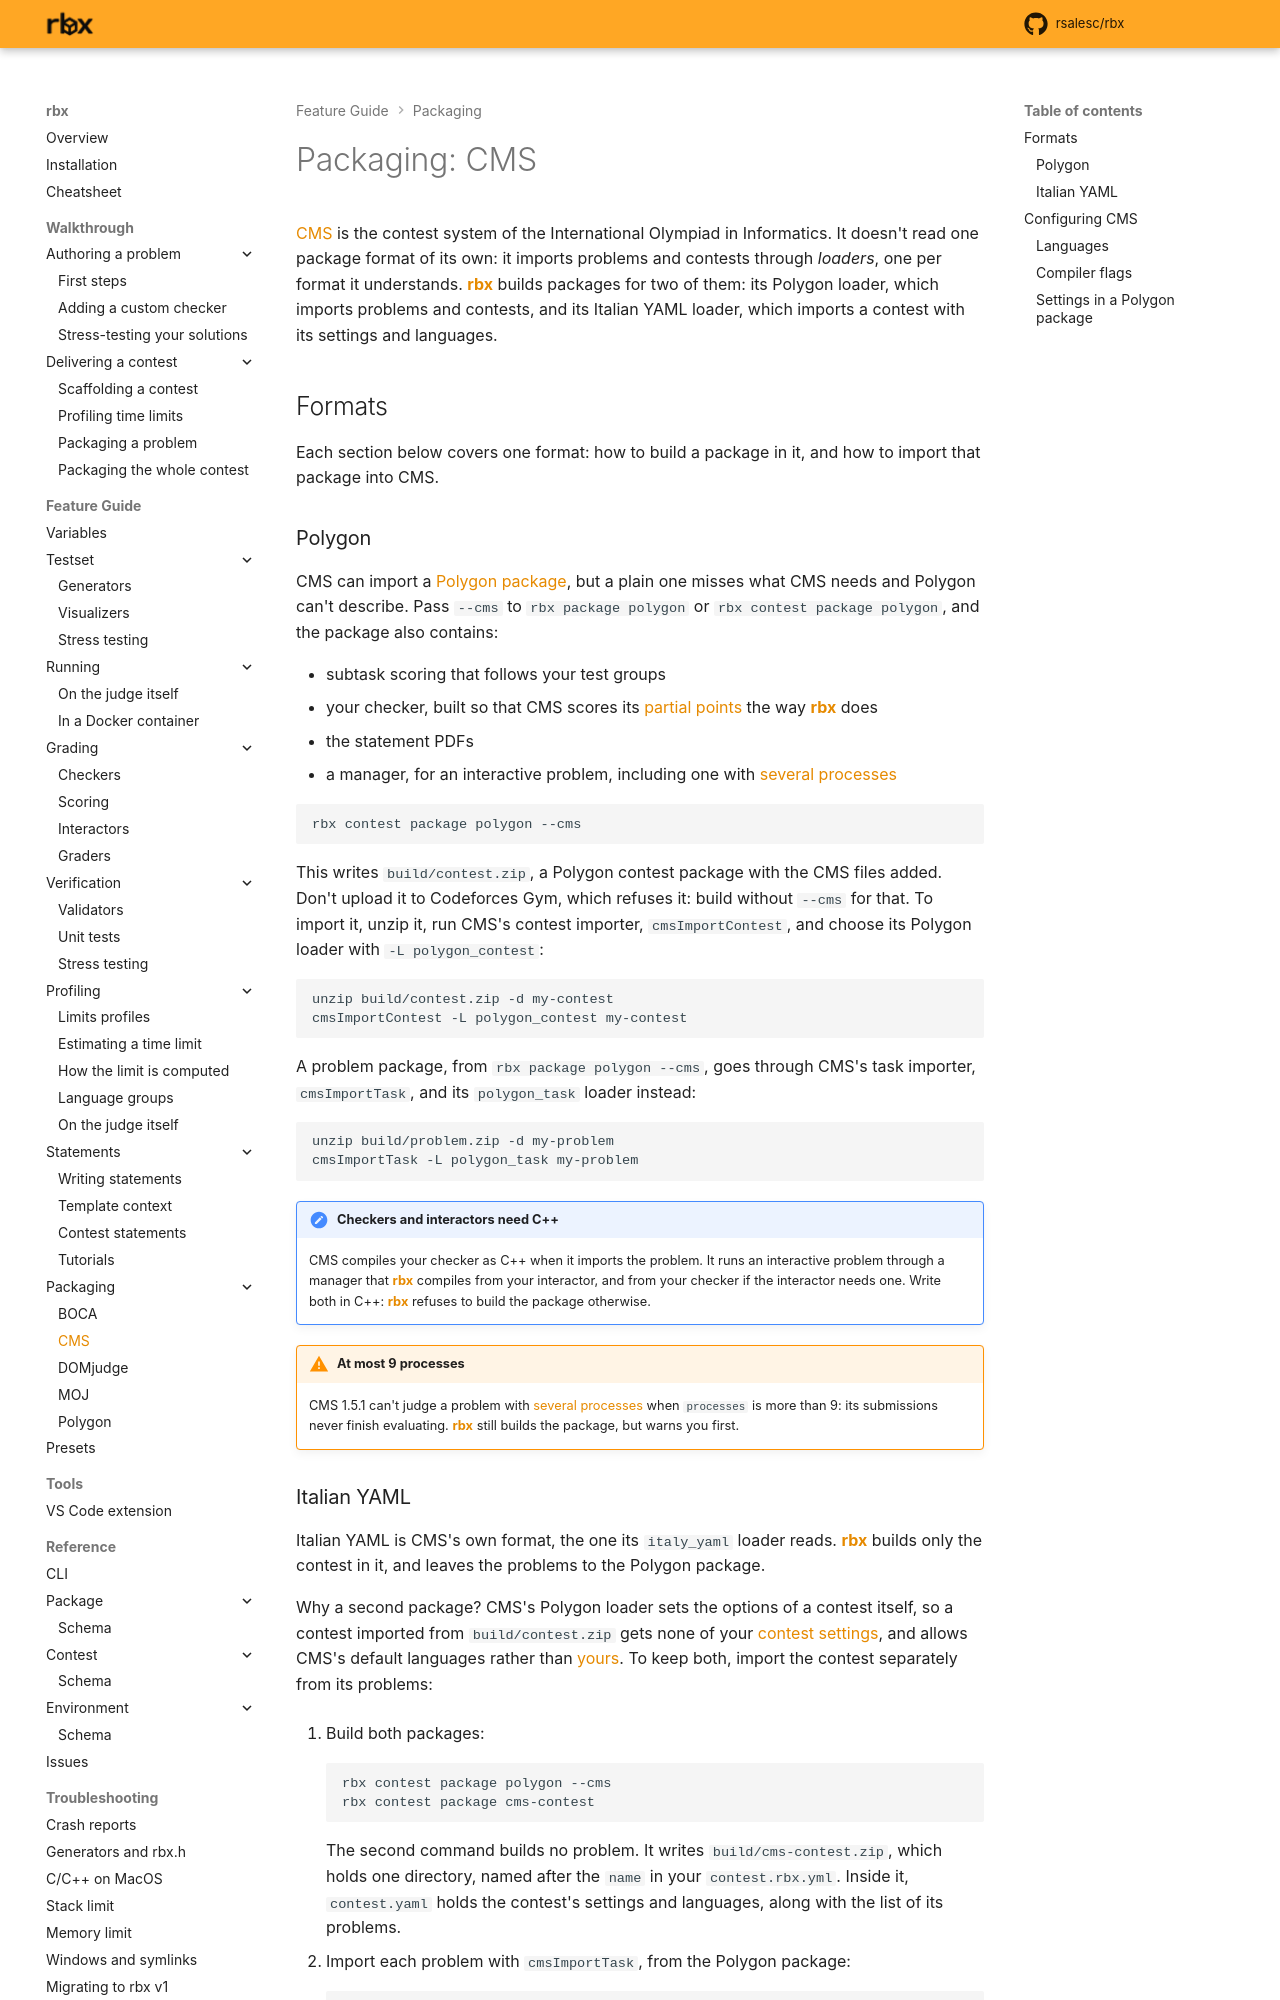

repository: rsalesc/rbx · page: setters/packaging/cms/index.html · generator: mkdocs

# Packaging: CMS

{{cms}} is the contest system of the International Olympiad in Informatics. It doesn't
read one package format of its own: it imports problems and contests through *loaders*,
one per format it understands. {{rbx}} builds packages for two of them: its Polygon loader,
which imports problems and contests, and its Italian YAML loader, which imports a contest
with its settings and languages.

## Formats

Each section below covers one format: how to build a package in it, and how to import that
package into CMS.

### Polygon

CMS can import a [Polygon package](polygon.md), but a plain one misses what CMS needs and
Polygon can't describe. Pass `--cms` to `rbx package polygon` or
`rbx contest package polygon`, and the package also contains:

- subtask scoring that follows your test groups
- your checker, built so that CMS scores its [partial points](/setters/grading/scoring#awarding-partial-points) the way {{rbx}} does
- the statement PDFs
- a manager, for an interactive problem, including one with [several processes](/setters/grading/interactors#several-processes-fanout)

```bash
rbx contest package polygon --cms
```

This writes `build/contest.zip`, a Polygon contest package with the CMS files added. Don't
upload it to Codeforces Gym, which refuses it: build without `--cms` for that. To import it,
unzip it, run CMS's contest importer, `cmsImportContest`, and choose its Polygon loader with
`-L polygon_contest`:

```bash
unzip build/contest.zip -d my-contest
cmsImportContest -L polygon_contest my-contest
```

A problem package, from `rbx package polygon --cms`, goes through CMS's task importer,
`cmsImportTask`, and its `polygon_task` loader instead:

```bash
unzip build/problem.zip -d my-problem
cmsImportTask -L polygon_task my-problem
```

!!! note "Checkers and interactors need C++"
    CMS compiles your checker as C++ when it imports the problem. It runs an interactive
    problem through a manager that {{rbx}} compiles from your interactor, and from your
    checker if the interactor needs one. Write both in C++: {{rbx}} refuses to build the
    package otherwise.

!!! warning "At most 9 processes"
    CMS 1.5.1 can't judge a problem with [several processes](/setters/grading/interactors#several-processes-fanout)
    when `processes` is more than 9: its submissions never finish evaluating. {{rbx}} still
    builds the package, but warns you first.
